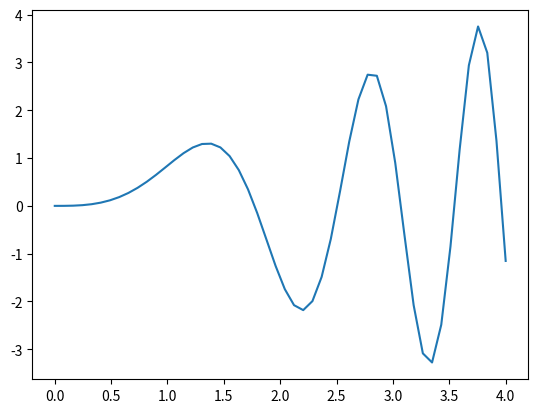

The matplotlib source for this figure: (Note: this script raises an exception after producing the figure.)
#!/usr/bin/env python3
import os

import matplotlib.pyplot as plt
import numpy as np


def f(x: float) -> float:
    return x * np.sin(x**2)


def main() -> None:
    x = np.linspace(0.0, 4.0)

    y = f(x)

    fig = plt.figure()
    plt.plot(x, y)

    plt.show()
    fig.savefig(os.path.join("src", "plots", "stewart_ex6_1_37.pdf"), dpi=300)


if __name__ == "__main__":
    main()
